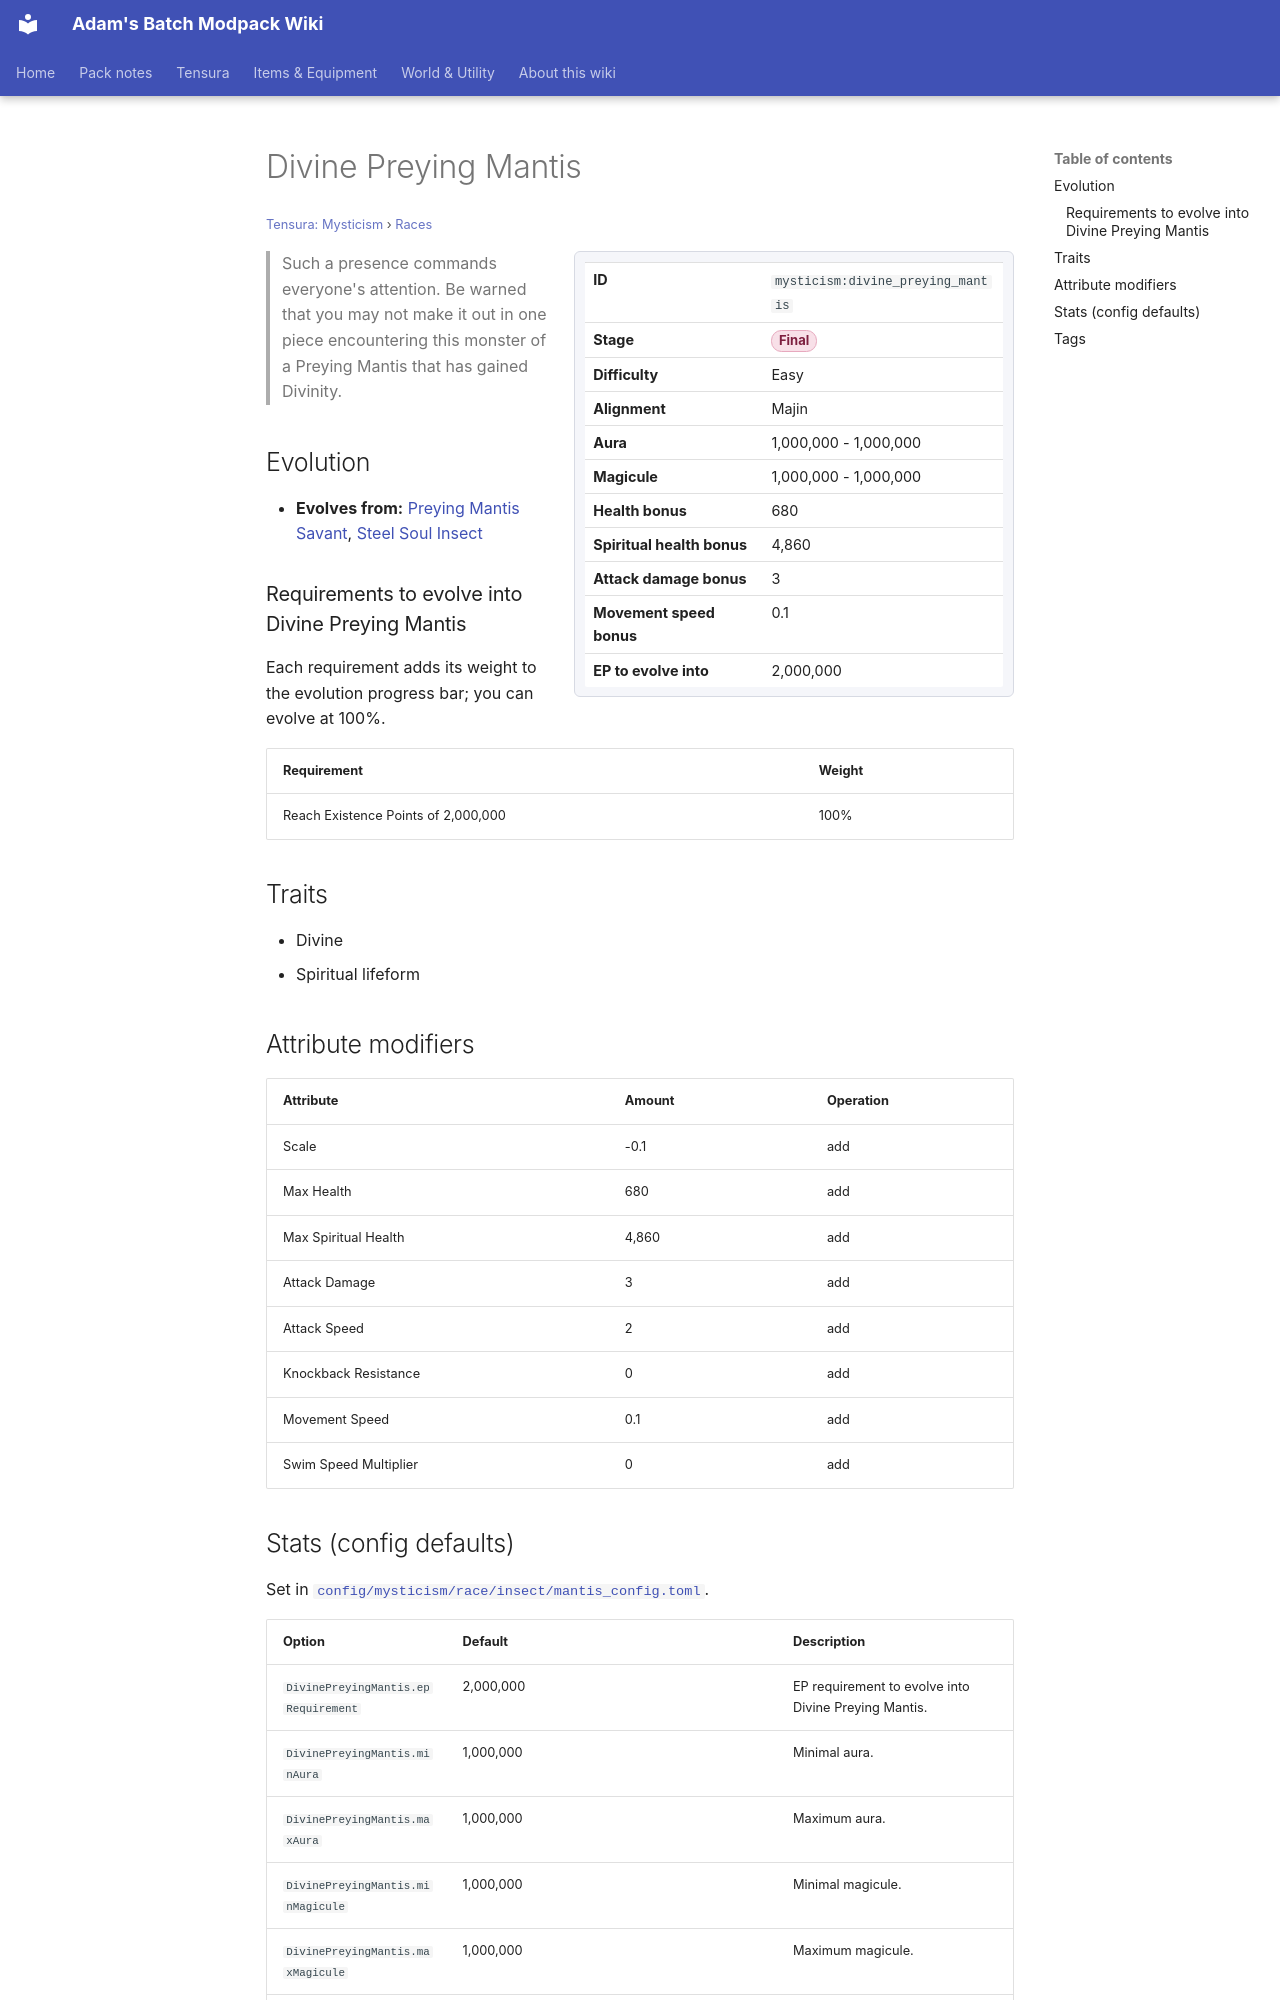

repository: Proteus-Nell/Adams-Batch-MC-Modpack-Wiki · page: tensura-mysticism/races/divine-preying-mantis/index.html · generator: mkdocs

# Divine Preying Mantis

<small>[Tensura: Mysticism](../index.md) &rsaquo; [Races](index.md)</small>

<div class="infobox" markdown>

| | |
|---|---|
| **ID** | `mysticism:divine_preying_mantis` |
| **Stage** | <span class="stage stage-final">Final</span> |
| **Difficulty** | Easy |
| **Alignment** | Majin |
| **Aura** | 1,000,000 - 1,000,000 |
| **Magicule** | 1,000,000 - 1,000,000 |
| **Health bonus** | 680 |
| **Spiritual health bonus** | 4,860 |
| **Attack damage bonus** | 3 |
| **Movement speed bonus** | 0.1 |
| **EP to evolve into** | 2,000,000 |

</div>

> Such a presence commands everyone's attention. Be warned that you may not make it out in one piece encountering this monster of a Preying Mantis that has gained Divinity.

## Evolution

- **Evolves from:** [Preying Mantis Savant](preying-mantis-savant.md), [Steel Soul Insect](steel-soul-insect.md)

### Requirements to evolve into Divine Preying Mantis

Each requirement adds its weight to the evolution progress bar; you can evolve at 100%.

| Requirement | Weight |
|---|---|
| Reach Existence Points of 2,000,000 | 100% |

## Traits

- Divine
- Spiritual lifeform

## Attribute modifiers

| Attribute | Amount | Operation |
|---|---|---|
| Scale | -0.1 | add |
| Max Health | 680 | add |
| Max Spiritual Health | 4,860 | add |
| Attack Damage | 3 | add |
| Attack Speed | 2 | add |
| Knockback Resistance | 0 | add |
| Movement Speed | 0.1 | add |
| Swim Speed Multiplier | 0 | add |
